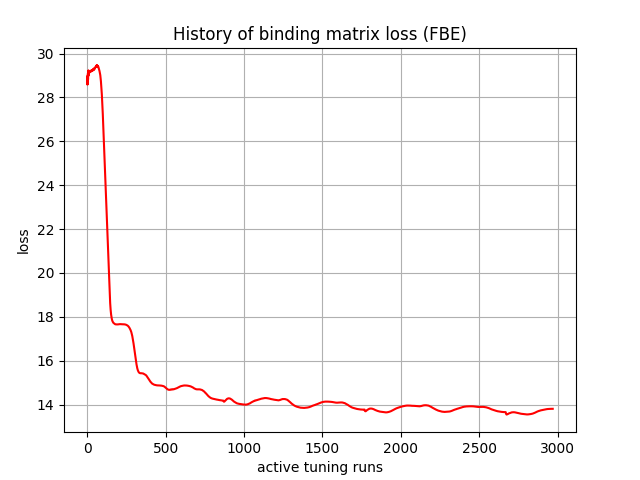

Source data for this figure (header and first rows):
, 0
0, 28.96
1, 28.58
2, 28.83
3, 28.62
4, 29.09
5, 28.82
6, 29.22
7, 28.98
8, 29.22
9, 29.06
10, 29.21
11, 29.11
12, 29.2
13, 29.13
14, 29.2
15, 29.15
16, 29.2
17, 29.16
18, 29.2
19, 29.17
20, 29.2
21, 29.18
22, 29.21
23, 29.19
24, 29.22
25, 29.19
26, 29.22
27, 29.21
28, 29.23
29, 29.21
30, 29.24
31, 29.22
32, 29.25
33, 29.23
34, 29.25
35, 29.23
36, 29.27
37, 29.24
38, 29.28
39, 29.25
40, 29.29
41, 29.26
42, 29.3
43, 29.27
44, 29.31
45, 29.29
46, 29.33
47, 29.31
48, 29.35
49, 29.34
50, 29.36
51, 29.37
52, 29.37
53, 29.39
54, 29.4
55, 29.42
56, 29.41
57, 29.44
58, 29.42
59, 29.45
... 2,910 more rows
